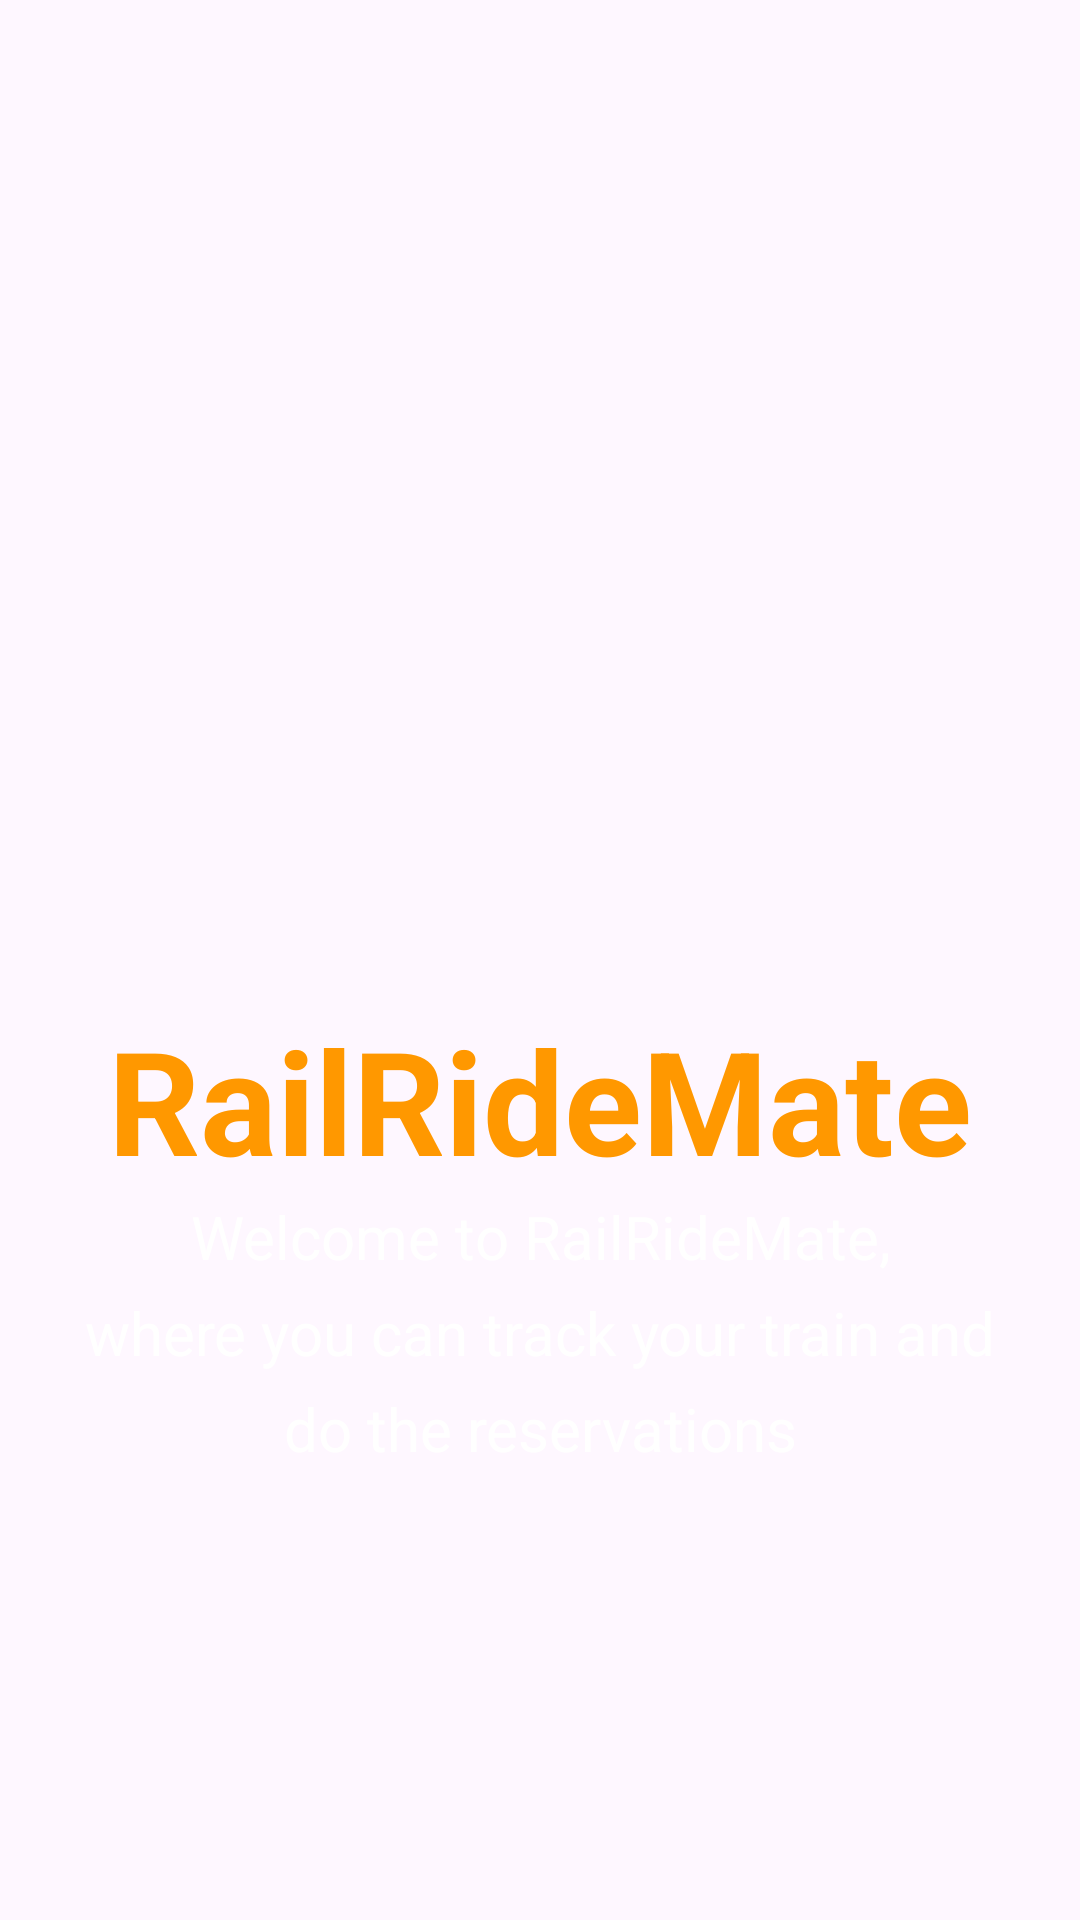

Produce the Android XML layout that renders to this screen, including the resource entries it uses.
<!-- AndroidManifest.xml: application theme Theme.TrainAdmin -->
<!-- res/layout/activity_main.xml -->
<?xml version="1.0" encoding="utf-8"?>
<androidx.constraintlayout.widget.ConstraintLayout xmlns:android="http://schemas.android.com/apk/res/android"
    xmlns:app="http://schemas.android.com/apk/res-auto"
    xmlns:tools="http://schemas.android.com/tools"
    android:layout_width="match_parent"
    android:layout_height="match_parent"
    tools:context=".Login">

    <ImageView
        android:id="@+id/imageView"
        android:layout_width="wrap_content"
        android:layout_height="wrap_content"
        android:scaleType="centerCrop"
        app:layout_constraintBottom_toBottomOf="parent"
        app:layout_constraintEnd_toEndOf="parent"
        app:layout_constraintStart_toStartOf="parent"
        app:layout_constraintTop_toTopOf="parent"
        app:srcCompat="@drawable/lotust" />

    <LinearLayout
        android:id="@+id/linearLayout"
        android:layout_width="354dp"
        android:layout_height="177dp"
        android:orientation="vertical"
        app:layout_constraintBottom_toBottomOf="parent"
        app:layout_constraintEnd_toEndOf="parent"
        app:layout_constraintHorizontal_bias="0.491"
        app:layout_constraintStart_toStartOf="parent"
        app:layout_constraintTop_toTopOf="@+id/imageView"
        app:layout_constraintVertical_bias="0.101">

        <TextView
            android:id="@+id/textView2"
            android:layout_width="match_parent"
            android:layout_height="wrap_content"
            android:text="RailRideMate"
            android:textAlignment="center"
            android:textColor="#FF9800"
            android:textIsSelectable="false"
            android:textSize="48sp"
            android:textStyle="bold" />

        <TextView
            android:id="@+id/textView3"
            android:layout_width="match_parent"
            android:layout_height="32dp"
            android:text="Welcome to RailRideMate,"
            android:textAlignment="center"
            android:textColor="#FFFFFF"
            android:textSize="20sp" />

        <TextView
            android:id="@+id/textView4"
            android:layout_width="match_parent"
            android:layout_height="32dp"
            android:text="where you can track your train and"
            android:textAlignment="center"
            android:textColor="#FFFFFF"
            android:textSize="20sp" />

        <TextView
            android:id="@+id/textView5"
            android:layout_width="match_parent"
            android:layout_height="32dp"
            android:text="do the reservations"
            android:textAlignment="center"
            android:textColor="#FFFFFF"
            android:textSize="20sp" />

    </LinearLayout>


    <LinearLayout
        android:id="@+id/linearLayout3"
        android:layout_width="320dp"
        android:layout_height="343dp"
        android:orientation="vertical"
        app:layout_constraintBottom_toBottomOf="@+id/imageView"
        app:layout_constraintEnd_toEndOf="parent"
        app:layout_constraintHorizontal_bias="0.494"
        app:layout_constraintStart_toStartOf="@+id/imageView"
        app:layout_constraintTop_toBottomOf="@+id/linearLayout"
        app:layout_constraintVertical_bias="0.174">

        <LinearLayout
            android:layout_width="match_parent"
            android:layout_height="85dp"
            android:layout_marginBottom="40dp"
            android:orientation="horizontal">

            <Button
                android:id="@+id/mapsbtn"
                android:layout_width="130dp"
                android:layout_height="match_parent"
                android:layout_weight="1"
                android:backgroundTint="#FFFFFF"
                android:text="Tracking"
                android:textColor="#000000" />

            <Button
                android:id="@+id/button2"
                android:layout_width="130dp"
                android:layout_height="match_parent"
                android:layout_marginStart="10dp"
                android:layout_weight="1"
                android:backgroundTint="#FFFFFF"
                android:text="Print Ticket"
                android:textColor="#000000" />
        </LinearLayout>

        <LinearLayout
            android:layout_width="match_parent"
            android:layout_height="85dp"
            android:layout_marginBottom="40dp"

            android:orientation="horizontal">

            <Button
                android:id="@+id/button5"
                android:layout_width="130dp"
                android:layout_height="match_parent"
                android:layout_weight="1"
                android:backgroundTint="#FFFFFF"
                android:text="News"
                android:textColor="#000000" />

            <Button
                android:id="@+id/button4"
                android:layout_width="130dp"
                android:layout_height="match_parent"
                android:layout_marginStart="10dp"
                android:layout_weight="1"
                android:backgroundTint="#FFFFFF"
                android:text="Reserved Seats"
                android:textColor="#000000" />
        </LinearLayout>

        <LinearLayout
            android:layout_width="match_parent"
            android:layout_height="77dp"
            android:orientation="horizontal">

            <Button
                android:id="@+id/buttonchat"
                android:layout_width="130dp"
                android:layout_height="match_parent"
                android:layout_marginStart="70dp"
                android:layout_marginEnd="70dp"
                android:layout_weight="1"
                android:backgroundTint="#FFFFFF"
                android:text="Chat"
                android:textColor="#000000" />

        </LinearLayout>
    </LinearLayout>


</androidx.constraintlayout.widget.ConstraintLayout>
<!-- resources referenced by this layout -->
<resources>
  <style name="Theme.TrainAdmin" parent="Base.Theme.TrainAdmin" />
  <style name="Base.Theme.TrainAdmin" parent="Theme.Material3.DayNight.NoActionBar">
          
          
      </style>
</resources>
